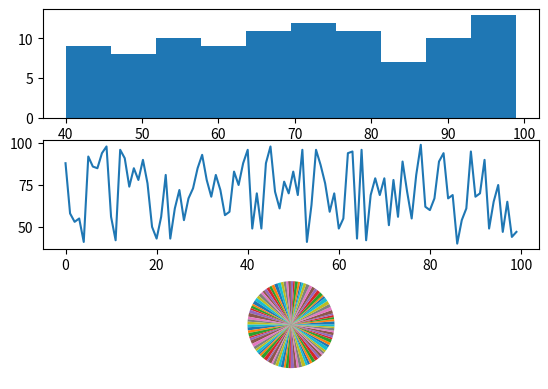

Here is the Python script that generated this plot:
import numpy as np
import matplotlib.pyplot as plt


fig, axs = plt.subplots(3,1)

data = [88,58,53,55,41,92,86,85,94,98,56,42,96,91,74,85,78,90,76,50,43,56,81,43,61,72,54,67,73,85,93,78,68,81,72,57,59,83,75,88,96,49,70,49,88,98,71,61,77,70,83,69,96,41,63,96,87,76,59,70,49,55,94,95,43,96,42,69,79,69,79,51,78,56,89,71,55,81,99,62,60,67,89,94,67,69,40,54,61,95,68,70,90,49,65,75,47,65,44,47]

print(f"Mean:{np.mean(data)}")

print(f"Median:{np.median(data)}")

print(f"Standard Deviation:{np.std(data)}")

axs[0].hist(data)
axs[1].plot(data)
axs[2].pie(data)

plt.show();